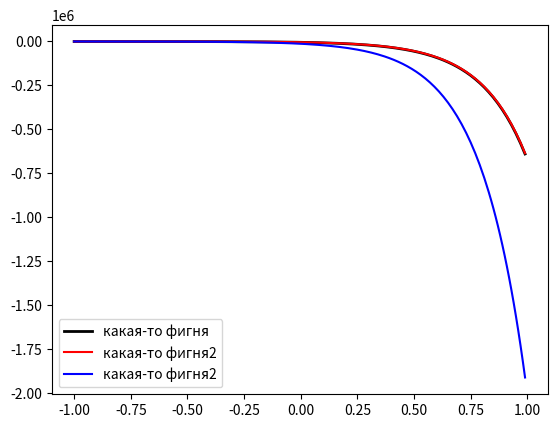

Generate this figure with matplotlib:
import numpy as np
from scipy.integrate import odeint
import matplotlib.pyplot as plt

t = np.arange(-1, 1, 0.01)

def diff_func(f, t):
    x, y, z = f
    dx_dt = 3*x - y + z
    dy_dt = x + y + z
    dz_dt = 4*x - y + 4*z
    return dx_dt, dy_dt, dz_dt


# initail data
x0 = -71
y0 = 1
z0 = -3 # dy0_dx = w - это омега

f = x0, y0, z0

sol = odeint(diff_func, f, t)

plt.plot(t, sol[:, 0], 'black',linewidth = 2, label='какая-то фигня')
plt.plot(t, sol[:, 1], 'red', label='какая-то фигня2')
plt.plot(t, sol[:, 2], 'blue', label='какая-то фигня2')
plt.legend()
plt.savefig('lab_10_dop_1.png')